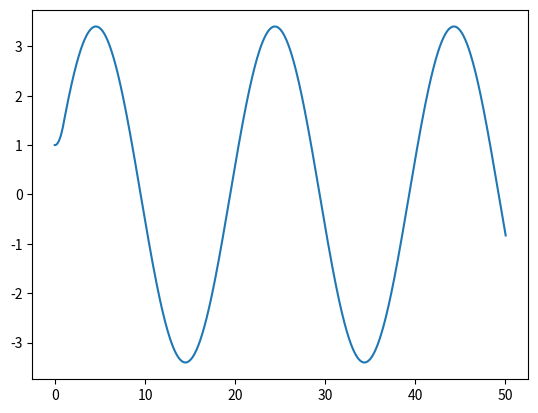

Recreate this plot in Python.
# scattering potential
a = 1
V_0 = 1
E = 0.1
dx = 0.05

def V(x):
    if x < -a or x > a:
        return 0
    return V_0

def k(E, x):
    return E - V(x)

def phi_numerov(E, dx, x, phi):
    c = 1+(dx**2/12)*k(E, x+dx)
    d = 2*(1-5*(dx**2/12)*k(E, x))*phi[-1] - (1+(dx**2/12)*k(E, x-dx))*phi[-2]
    return d/c

phi = []
x = []
phi.append(1)
x.append(-dx/2)
phi.append(1)
x.append(dx/2)

for i in range(1000):
    x.append(x[-1]+dx)
    phi.append(phi_numerov(E, dx, x[-1], phi))

import matplotlib.pyplot as plt
plt.plot(x, phi)
plt.show()
